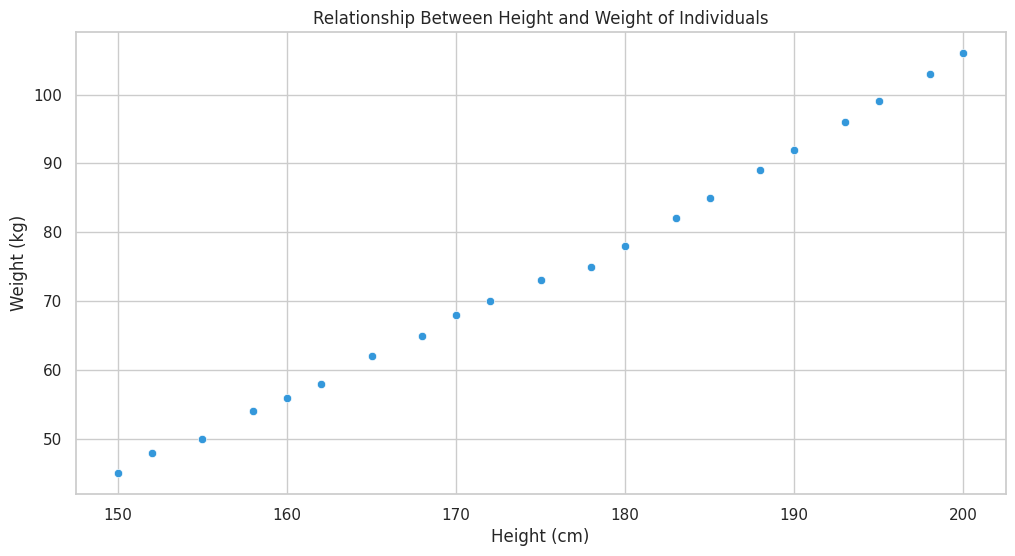

Here is the Python script that generated this plot:

import pandas as pd
import seaborn as sns
import matplotlib.pyplot as plt

# Define the data
data = {
    'Height_cm': [150, 152, 155, 158, 160, 162, 165, 168, 170, 172, 175, 178, 180, 183, 185, 188, 190, 193, 195, 198, 200],
    'Weight_kg': [45, 48, 50, 54, 56, 58, 62, 65, 68, 70, 73, 75, 78, 82, 85, 89, 92, 96, 99, 103, 106]
}

# Convert data to a DataFrame
df = pd.DataFrame(data)

# Set the aesthetic style of the plots
sns.set_theme(style="whitegrid")

# Create the scatterplot with custom figure size (width & height)
plt.figure(figsize=(12, 6))

# Plot the scatterplot with a specific color scheme
sns.scatterplot(x='Height_cm', y='Weight_kg', data=df, color="#3498db")

# Set title and labels for axes
plt.title('Relationship Between Height and Weight of Individuals')
plt.xlabel('Height (cm)')
plt.ylabel('Weight (kg)')

# Show the plot
plt.show()
